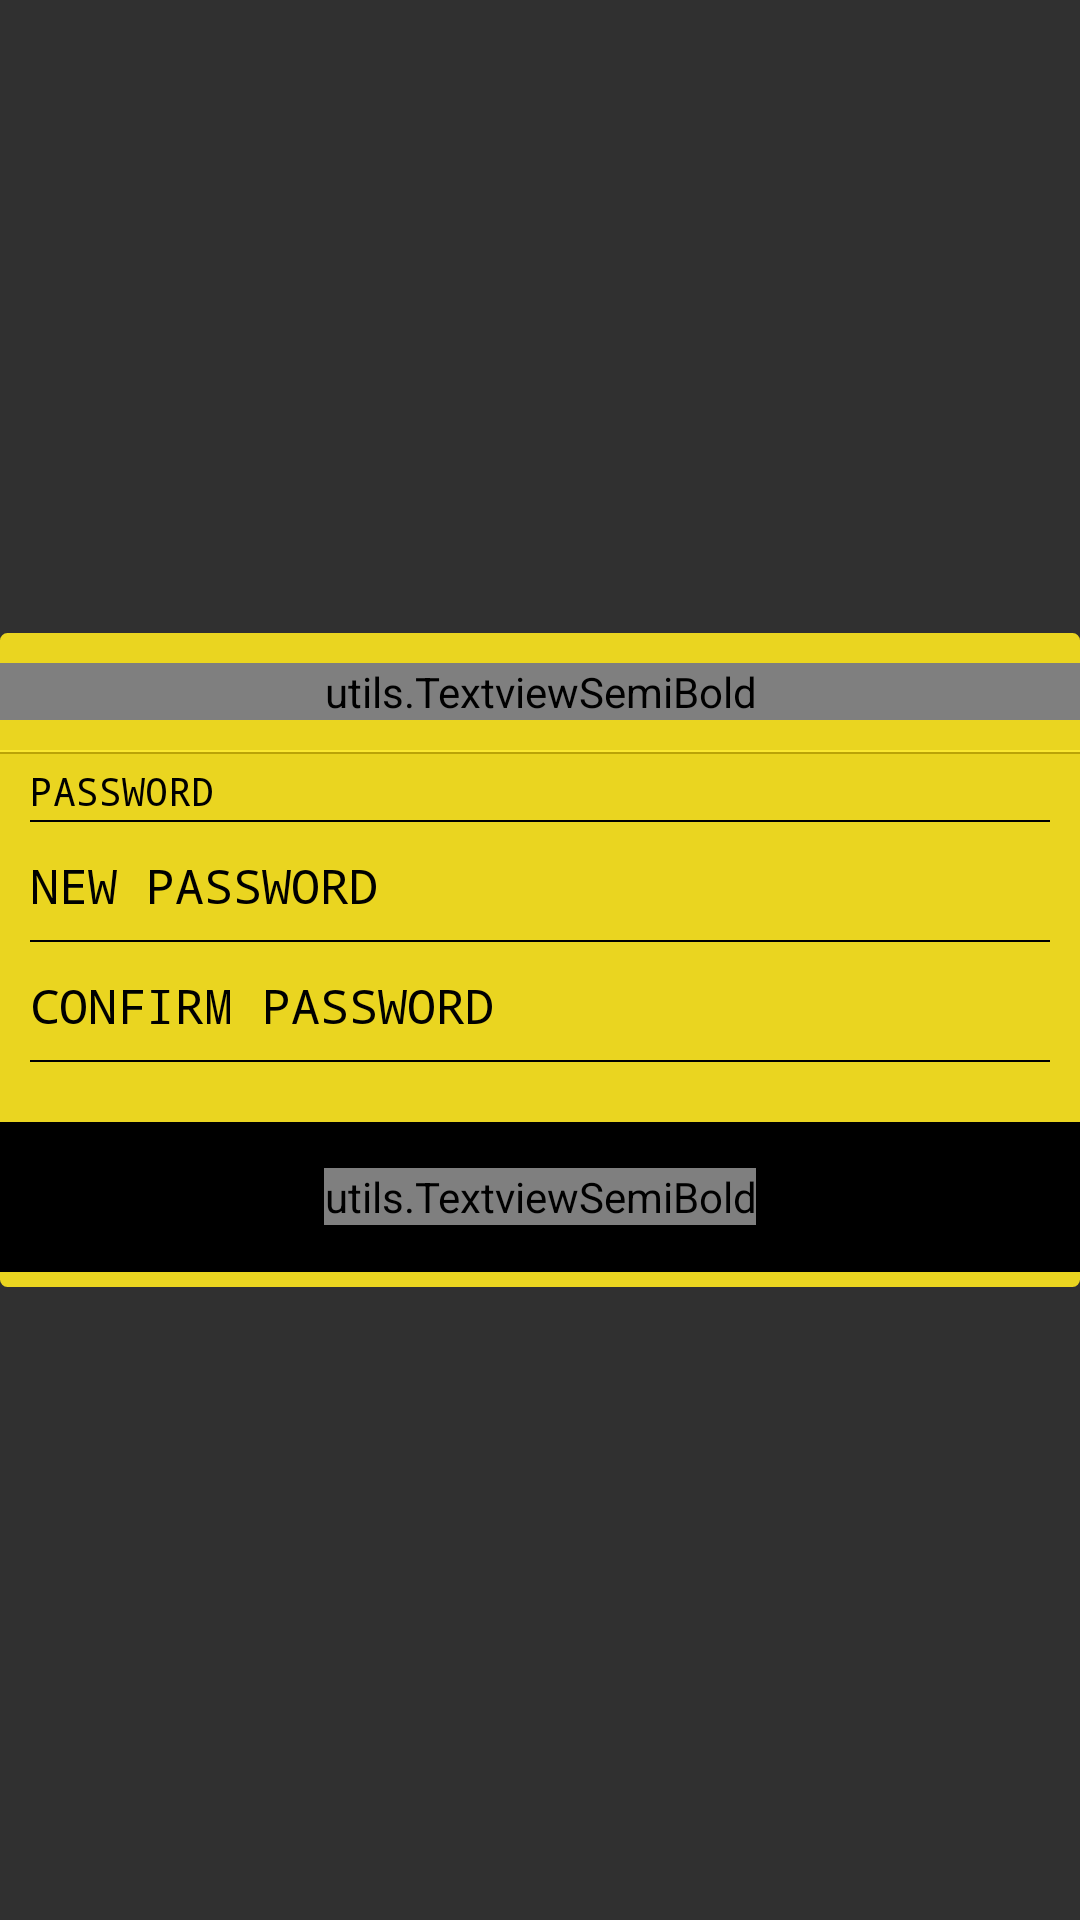

This screen was rendered from an Android layout file. Write that file and the resources it references.
<!-- AndroidManifest.xml: application theme AppTheme -->
<!-- res/layout/change_password.xml -->
<?xml version="1.0" encoding="utf-8"?>
<RelativeLayout xmlns:android="http://schemas.android.com/apk/res/android"
    android:layout_width="match_parent"
    android:layout_height="match_parent"
    xmlns:app="http://schemas.android.com/apk/res-auto">

    <LinearLayout
        android:background="@drawable/fillbaoundry"
        android:orientation="vertical"
        android:gravity="center_horizontal"
        android:layout_width="match_parent"
        android:layout_height="wrap_content"
        android:layout_centerVertical="true"
        android:layout_alignParentLeft="true"
        android:layout_alignParentStart="true">

        <utils.TextviewSemiBold
            android:textStyle="bold"
            android:textColor="#000000"
            android:textSize="@dimen/header_font"
            android:layout_marginTop="10sp"
            android:text="CHANGE PASSWORD"
            android:gravity="center"
            android:layout_width="match_parent"
            android:layout_height="wrap_content"
            android:id="@+id/textView8" />


        <View
            android:layout_marginTop="10sp"
            android:layout_width="match_parent"
            android:layout_height="0.5sp"
            android:background="#Fae731"/>
        <View
            android:layout_width="match_parent"
            android:layout_height="0.5sp"
            android:background="#Baa307"/>

        <android.support.design.widget.TextInputLayout
            android:layout_width="match_parent"
            android:layout_height="wrap_content"
            android:paddingLeft="10dp"
            android:textColorHint="#000000"
            app:hintTextAppearance="@style/EditTextHint"
            android:paddingRight="10dp">


           
            <EditText android:id="@+id/old_passwordEdit"
                android:layout_width="match_parent"
                android:layout_height="wrap_content"
                android:inputType="textPassword"
                android:background="@null"
                android:textColor="#000000"
                android:textSize="13dp"
                android:textColorHint="#000000"
                android:hint="PASSWORD" />

        </android.support.design.widget.TextInputLayout>
        <View
            android:layout_marginLeft="10dp"
            android:layout_marginRight="10dp"
            android:layout_width="match_parent"
            android:layout_height="0.5sp"
            android:background="#000000"/>


        <android.support.design.widget.TextInputLayout
            android:layout_width="match_parent"
            android:layout_height="wrap_content"
            android:textColorHint="#000000"
            app:hintTextAppearance="@style/EditTextHint"
            android:paddingLeft="10dp"
            android:paddingRight="10dp">

            <EditText android:id="@+id/new_passwordEdit"
                android:layout_width="match_parent"
                android:textColor="#000000"
                android:background="@null"
                android:layout_height="35sp"
                android:inputType="textPassword"
                android:textSize="@dimen/medium_font"
                android:textColorHint="#000000"
                android:hint="NEW PASSWORD" />
        </android.support.design.widget.TextInputLayout>

        <View
            android:layout_marginLeft="10dp"
            android:layout_marginRight="10dp"
            android:layout_width="match_parent"
            android:layout_height="0.5sp"
            android:background="#000000"/>
        <android.support.design.widget.TextInputLayout
            android:layout_width="match_parent"
            android:layout_height="wrap_content"
            android:textColorHint="#000000"
            android:paddingLeft="10dp"
            app:hintTextAppearance="@style/EditTextHint"
            android:paddingRight="10dp">

            <EditText android:id="@+id/confirm_passwordEdit"
                android:layout_width="match_parent"
                android:textColor="#000000"
                android:background="@null"
                android:layout_height="35sp"
                android:inputType="textPassword"
                android:textSize="@dimen/medium_font"
                android:textColorHint="#000000"
                android:hint="CONFIRM PASSWORD" />
        </android.support.design.widget.TextInputLayout>
        <View
            android:layout_marginLeft="10dp"
            android:layout_marginRight="10dp"
            android:layout_width="match_parent"
            android:layout_height="0.5sp"
            android:background="#000000"/>

        <LinearLayout
            android:layout_marginBottom="5sp"
            android:id="@+id/submitLayout"
            android:background="#000000"
            android:layout_marginTop="20sp"
            android:orientation="vertical"
            android:gravity="center"
            android:layout_width="match_parent"
            android:layout_height="50sp">


            <utils.TextviewSemiBold
                android:textSize="@dimen/header_font"
                android:textStyle="bold"
                android:text="CHANGE NOW!"
                android:textColor="@color/colorAccent"
                android:layout_width="wrap_content"
                android:layout_height="wrap_content"
                android:id="@+id/textView10" />
        </LinearLayout>


    </LinearLayout>
</RelativeLayout>
<!-- resources referenced by this layout -->
<resources>
  <color name="colorAccent">#Ead520</color>
  <dimen name="header_font">16dp</dimen>
  <dimen name="medium_font">16dp</dimen>
  <!-- drawable fillbaoundry (drawable) -->
  <shape xmlns:android="http://schemas.android.com/apk/res/android"
      android:shape="rectangle">
      <corners
          android:radius="2dp"
      />
      <solid android:color="@color/colorAccent" />
      <stroke
          android:width="1dp"
          android:color="@color/colorAccent" />
  </shape>
  <style name="EditTextHint" parent="Theme.AppCompat.NoActionBar">
          <item name="android:textColor">#000000</item>
          <item name="android:textColorHint">#000000</item>
      </style>
  <style name="AppTheme" parent="Theme.AppCompat.NoActionBar">
          
      </style>
</resources>
